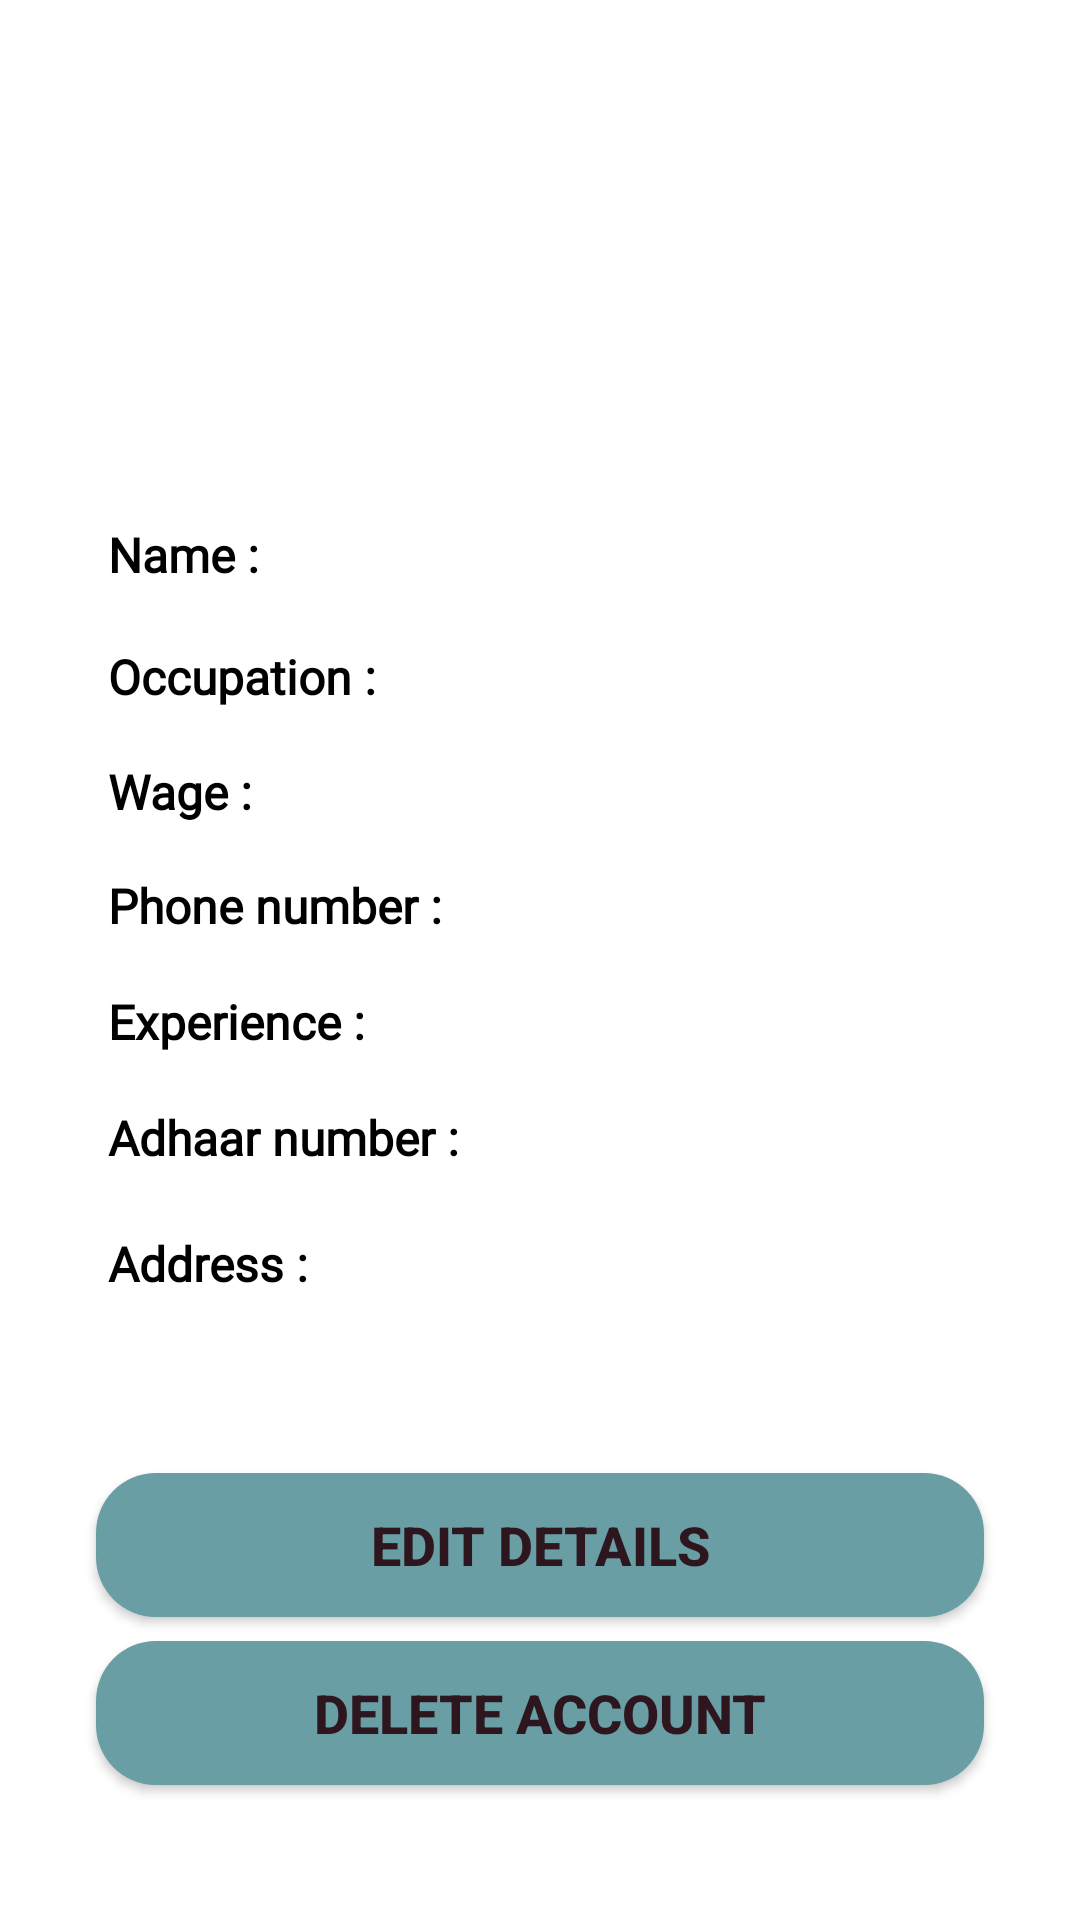

Reconstruct the res/layout file that produces this screen, plus the resources it refers to.
<!-- AndroidManifest.xml: application theme Theme.WorkerProvider -->
<!-- res/layout/activity_worker_profile.xml -->
<?xml version="1.0" encoding="utf-8"?>
<layout xmlns:tools="http://schemas.android.com/tools"
    xmlns:android="http://schemas.android.com/apk/res/android"
    xmlns:app="http://schemas.android.com/apk/res-auto">

    <androidx.constraintlayout.widget.ConstraintLayout
        android:layout_width="match_parent"
        android:layout_height="match_parent"
        android:background="@color/white"
        android:layout_margin="0dp">

        <ImageView
            android:id="@+id/imageView"
            android:layout_width="150dp"
            android:layout_height="150dp"
            android:contentDescription="@string/image"
            app:layout_constraintBottom_toBottomOf="parent"
            app:layout_constraintEnd_toEndOf="parent"
            app:layout_constraintHorizontal_bias="0.5"
            app:layout_constraintStart_toStartOf="parent"
            app:layout_constraintTop_toTopOf="parent"
            app:layout_constraintVertical_bias="0.02"
            app:srcCompat="@drawable/profile_image" />

        <TextView
            android:id="@+id/workerName"
            android:layout_width="match_parent"
            android:layout_height="wrap_content"
            android:fontFamily="@font/adamina"
            android:paddingStart="16dp"
            android:paddingTop="8dp"
            android:paddingEnd="16dp"
            android:paddingBottom="8dp"
            android:text="Name : "
            android:textColor="@color/black"
            android:textSize="16sp"
            android:textStyle="bold"
            android:layout_marginStart="20dp"
            android:layout_marginEnd="20dp"
            app:layout_constraintBottom_toTopOf="@+id/workerOccupation"
            app:layout_constraintEnd_toEndOf="parent"
            app:layout_constraintHorizontal_bias="0.5"
            app:layout_constraintStart_toStartOf="parent"
            app:layout_constraintTop_toBottomOf="@+id/imageView"
            app:layout_constraintVertical_bias="0.68" />

        <TextView
            android:id="@+id/workerWage"
            android:layout_width="match_parent"
            android:layout_height="wrap_content"
            android:fontFamily="@font/adamina"
            android:paddingStart="16dp"
            android:paddingTop="8dp"
            android:paddingEnd="16dp"
            android:paddingBottom="8dp"
            android:text="Wage : "
            android:textColor="@color/black"
            android:textSize="16sp"
            android:textStyle="bold"
            android:layout_marginStart="20dp"
            android:layout_marginEnd="20dp"
            app:layout_constraintBottom_toTopOf="@+id/workerPhoneNumber"
            app:layout_constraintEnd_toEndOf="parent"
            app:layout_constraintHorizontal_bias="0.5"
            app:layout_constraintStart_toStartOf="parent"
            app:layout_constraintTop_toBottomOf="@+id/workerOccupation"
            app:layout_constraintVertical_bias="0.5" />

        <TextView
            android:id="@+id/workerOccupation"
            android:layout_width="match_parent"
            android:layout_height="wrap_content"
            android:fontFamily="@font/adamina"
            android:paddingStart="16dp"
            android:paddingTop="8dp"
            android:paddingEnd="16dp"
            android:paddingBottom="8dp"
            android:text="Occupation : "
            android:textColor="@color/black"
            android:textSize="16sp"
            android:textStyle="bold"
            android:layout_marginStart="20dp"
            android:layout_marginEnd="20dp"
            app:layout_constraintBottom_toTopOf="@+id/workerPhoneNumber"
            app:layout_constraintEnd_toEndOf="parent"
            app:layout_constraintHorizontal_bias="0.5"
            app:layout_constraintStart_toStartOf="parent"
            app:layout_constraintTop_toBottomOf="@+id/imageView"
            app:layout_constraintVertical_bias="0.55" />

        <TextView
            android:id="@+id/workerPhoneNumber"
            android:layout_width="match_parent"
            android:layout_height="wrap_content"
            android:fontFamily="@font/adamina"
            android:paddingStart="16dp"
            android:paddingTop="8dp"
            android:paddingEnd="16dp"
            android:paddingBottom="8dp"
            android:text="Phone number : "
            android:textColor="@color/black"
            android:textSize="16sp"
            android:textStyle="bold"
            android:layout_marginStart="20dp"
            android:layout_marginEnd="20dp"
            app:layout_constraintBottom_toTopOf="@+id/editAccount"
            app:layout_constraintEnd_toEndOf="parent"
            app:layout_constraintHorizontal_bias="0.5"
            app:layout_constraintStart_toStartOf="parent"
            app:layout_constraintTop_toBottomOf="@+id/imageView"
            app:layout_constraintVertical_bias="0.42" />


        <TextView
            android:id="@+id/workerExperience"
            android:layout_width="match_parent"
            android:layout_height="wrap_content"
            android:fontFamily="@font/adamina"
            android:paddingStart="16dp"
            android:paddingTop="8dp"
            android:paddingEnd="16dp"
            android:paddingBottom="8dp"
            android:text="Experience : "
            android:textColor="@color/black"
            android:textSize="16sp"
            android:textStyle="bold"
            android:layout_marginStart="20dp"
            android:layout_marginEnd="20dp"
            app:layout_constraintBottom_toTopOf="@+id/workerAadhaarNumber"
            app:layout_constraintEnd_toEndOf="parent"
            app:layout_constraintHorizontal_bias="0.5"
            app:layout_constraintStart_toStartOf="parent"
            app:layout_constraintTop_toBottomOf="@+id/workerPhoneNumber"
            app:layout_constraintVertical_bias="0.5" />

        <TextView
            android:id="@+id/workerAddress"
            android:layout_width="match_parent"
            android:layout_height="wrap_content"
            android:fontFamily="@font/adamina"
            android:paddingStart="16dp"
            android:paddingTop="8dp"
            android:paddingEnd="16dp"
            android:paddingBottom="8dp"
            android:text="Address : "
            android:textColor="@color/black"
            android:textSize="16sp"
            android:textStyle="bold"
            android:layout_marginStart="20dp"
            android:layout_marginEnd="20dp"
            app:layout_constraintBottom_toTopOf="@+id/editAccount"
            app:layout_constraintEnd_toEndOf="parent"
            app:layout_constraintHorizontal_bias="0.5"
            app:layout_constraintStart_toStartOf="parent"
            app:layout_constraintTop_toBottomOf="@+id/workerAadhaarNumber"
            app:layout_constraintVertical_bias="0.08" />

        <TextView
            android:id="@+id/workerAadhaarNumber"
            android:layout_width="match_parent"
            android:layout_height="wrap_content"
            android:fontFamily="@font/adamina"
            android:paddingStart="16dp"
            android:paddingTop="8dp"
            android:paddingEnd="16dp"
            android:paddingBottom="8dp"
            android:text="Adhaar number : "
            android:textColor="@color/black"
            android:textSize="16sp"
            android:textStyle="bold"
            android:layout_marginStart="20dp"
            android:layout_marginEnd="20dp"
            app:layout_constraintBottom_toTopOf="@+id/editAccount"
            app:layout_constraintEnd_toEndOf="parent"
            app:layout_constraintHorizontal_bias="0.5"
            app:layout_constraintStart_toStartOf="parent"
            app:layout_constraintTop_toBottomOf="@+id/workerPhoneNumber"
            app:layout_constraintVertical_bias="0.3" />

        <androidx.appcompat.widget.AppCompatButton
            android:id="@+id/editAccount"
            android:layout_width="match_parent"
            android:layout_height="wrap_content"
            android:layout_marginStart="32dp"
            android:layout_marginEnd="32dp"
            android:background="@drawable/button_background_3"
            android:text="@string/edit_details"
            android:textColor="#2E161F"
            android:textSize="18sp"
            android:textStyle="bold"
            app:layout_constraintBottom_toTopOf="@+id/deleteAccount"
            app:layout_constraintEnd_toEndOf="parent"
            app:layout_constraintHorizontal_bias="0.0"
            app:layout_constraintStart_toStartOf="parent"
            app:layout_constraintTop_toBottomOf="@+id/imageView"
            app:layout_constraintVertical_bias="0.976" />

        <androidx.appcompat.widget.AppCompatButton
            android:id="@+id/deleteAccount"
            android:layout_width="match_parent"
            android:layout_height="wrap_content"
            android:layout_marginStart="32dp"
            android:layout_marginEnd="32dp"
            android:background="@drawable/button_background_3"
            android:text="@string/delete_account"
            android:textColor="#2E161F"
            android:textSize="18sp"
            android:textStyle="bold"
            app:layout_constraintBottom_toBottomOf="parent"
            app:layout_constraintEnd_toEndOf="parent"
            app:layout_constraintHorizontal_bias="0.0"
            app:layout_constraintStart_toStartOf="parent"
            app:layout_constraintTop_toBottomOf="@+id/imageView"
            app:layout_constraintVertical_bias="0.896" />

    </androidx.constraintlayout.widget.ConstraintLayout>
</layout>
<!-- resources referenced by this layout -->
<resources>
  <color name="black">#FF000000</color>
  <color name="white">#FFFFFFFF</color>
  <!-- drawable button_background_3 (drawable) -->
  <?xml version="1.0" encoding="utf-8"?>
  <shape xmlns:android="http://schemas.android.com/apk/res/android"
      android:shape="rectangle">
      <corners android:radius="20dp" />
      <solid android:color="#689EA4" />
      <stroke android:color="#E8EAF6"/>
  </shape>
  <string name="delete_account">Delete  Account</string>
  <string name="edit_details">Edit  Details</string>
  <string name="image">Image</string>
  <style name="Theme.WorkerProvider" parent="Base.Theme.WorkerProvider" />
  <style name="Base.Theme.WorkerProvider" parent="Theme.Material3.DayNight">
          
          
          <item name="colorPrimaryDark">@color/brown</item>
          <item name="actionBarStyle">@style/CustomActionBar</item>
          
      </style>
  <color name="brown">#A6CAD8</color>
  <style name="CustomActionBar" parent="@style/Widget.Material3.ActionBar.Solid">
          <item name="background">@color/new_color</item>
          <item name="titleTextStyle">@style/CustomActionBarTitle</item>
      </style>
  <color name="new_color">#689FA5</color>
  <style name="CustomActionBarTitle" parent="TextAppearance.Material3.ActionBar.Title">
          <item name="android:textColor">@android:color/white</item>
          <item name="android:textSize">25sp</item>
          <item name="android:textStyle">bold</item>
          <item name="title">@string/app_name</item>
      </style>
  <string name="app_name">Worker Provider</string>
</resources>
